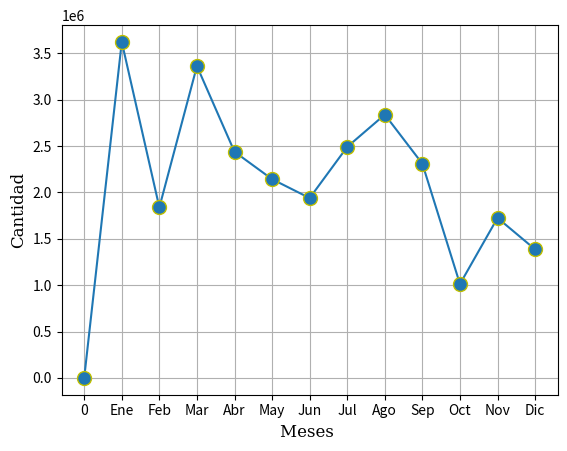

Source code (Python):
#Librerias necesarias para realizar la grafica
import matplotlib.pyplot as plt

#Ruta de los archivos seleccionados 
#Sistema/Timsa/Pacientes atendidos con estudio/particulares/laboratorios/liquidados

# Pacientes atendidos con estudio particulares laboratorios no liquidados

#Generamos la figura
fig, ax = plt.subplots()
#Lista de datos para el eje x
meses = ['0','Ene','Feb','Mar','Abr','May','Jun','Jul','Ago','Sep','Oct','Nov','Dic']

#Diccionario para el eje y
Atendidos = {'LabnoLiqui':[0,3622097.15,1838507.85,3361345.05,2437922.95,2142343.03,1939008.62,2490543.28,2838520.50,2308802.66,1012296.42,1724673.24,1385690.64]}
      
#Generamos la grafica con los datos previamente definidos
ax.plot(meses, Atendidos['LabnoLiqui'], marker = 'o', color = 'tab:blue' ,ms = 10, mec = 'y')

#Tipo de fuente para los textos de la grafica
font1 = {'family':'serif','color':'black','size':12}
font2 = {'family':'serif','color':'black','size':12}
#Etiquetas de texto para los ejes x y
plt.xlabel("Meses ", fontdict = font2)
plt.ylabel("Cantidad", fontdict = font2)
#Cuadricula para la grafica
plt.grid()
#Guardamos la grafica como una imagen
plt.savefig("2Pacientes atendidos con estudio particulares laboratorios no liquidados")
#Mostramos la grafica con la ayuda del metodo show
plt.show()

